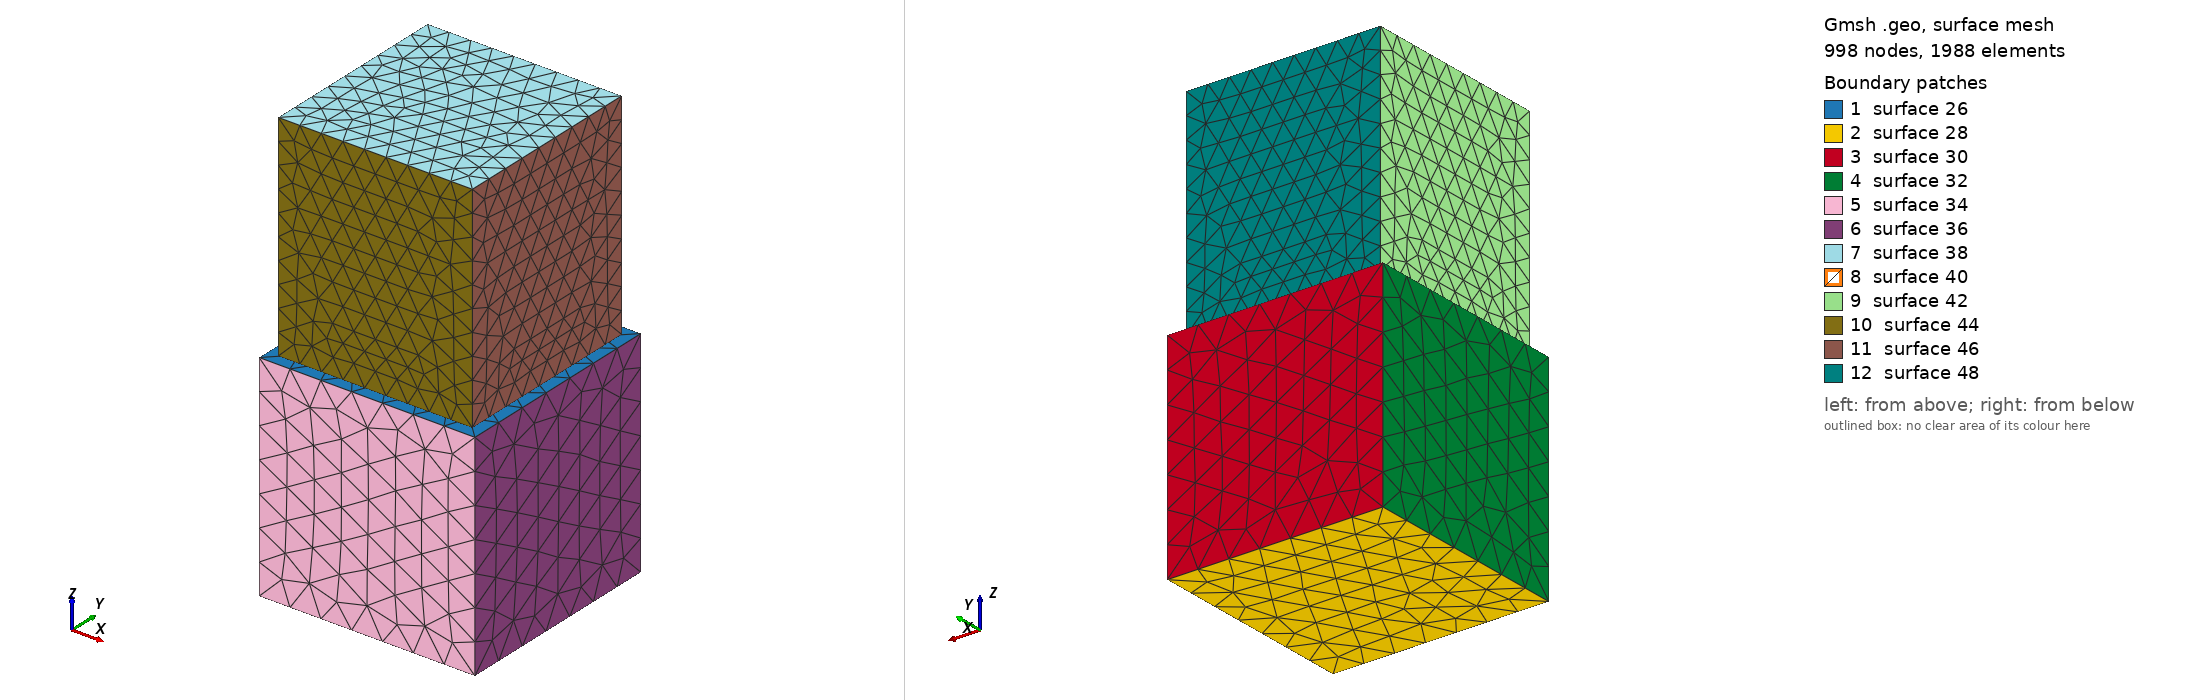

Gmsh geometry script, surface-meshed: 998 nodes, 1988 surface elements. Boundary patches (legend numbers): 1 surface 26, 2 surface 28, 3 surface 30, 4 surface 32, 5 surface 34, 6 surface 36, 7 surface 38, 8 surface 40, 9 surface 42, 10 surface 44, 11 surface 46, 12 surface 48. Left view from above one corner, right view from below the opposite corner. The script declares no physical surfaces, so the legend lists its geometric surfaces. The drawing asked Gmsh for element sizes between 1% and 20% of the model's largest extent; the script's own settings can give other sizes.

=== cubes.geo (drawn) ===
h  = 0.15;
h1 = 0.1;

Point(1) = {0, 0, 0, h};
Point(2) = {1, 0, 0, h};
Point(3) = {1, 1, 0, h};
Point(4) = {0, 1, 0, h};
Point(5) = {0, 0, 1, h};
Point(6) = {1, 0, 1, h};
Point(7) = {1, 1, 1, h};
Point(8) = {0, 1, 1, h};

Point(9)  = {0.05, 0.05, 1.001, h1};
Point(10) = {0.95, 0.05, 1.001, h1};
Point(11) = {0.95, 0.95, 1.001, h1};
Point(12) = {0.05, 0.95, 1.001, h1};
Point(13) = {0.05, 0.05, 2.001, h1};
Point(14) = {0.95, 0.05, 2.001, h1};
Point(15) = {0.95, 0.95, 2.001, h1};
Point(16) = {0.05, 0.95, 2.001, h1};

Line(1) = {5, 6};
Line(2) = {6, 7};
Line(3) = {7, 8};
Line(4) = {8, 5};
Line(5) = {1, 2};
Line(6) = {2, 3};
Line(7) = {3, 4};
Line(8) = {4, 1};
Line(9) = {5, 1};
Line(10) = {6, 2};
Line(11) = {7, 3};
Line(12) = {8, 4};
Line(13) = {13, 14};
Line(14) = {14, 15};
Line(15) = {15, 16};
Line(16) = {16, 13};
Line(17) = {9, 10};
Line(18) = {10, 11};
Line(19) = {11, 12};
Line(20) = {12, 9};
Line(21) = {13, 9};
Line(22) = {14, 10};
Line(23) = {15, 11};
Line(24) = {16, 12};


Line Loop(25) = {4, 1, 2, 3};
Plane Surface(26) = {25};
Line Loop(27) = {7, 8, 5, 6};
Plane Surface(28) = {27};
Line Loop(29) = {12, -7, -11, 3};
Plane Surface(30) = {29};
Line Loop(31) = {12, 8, -9, -4};
Plane Surface(32) = {31};
Line Loop(33) = {1, 10, -5, -9};
Plane Surface(34) = {33};
Line Loop(35) = {2, 11, -6, -10};
Plane Surface(36) = {35};
Line Loop(37) = {16, 13, 14, 15};
Plane Surface(38) = {37};
Line Loop(39) = {20, 17, 18, 19};
Plane Surface(40) = {39};
Line Loop(41) = {24, 20, -21, -16};
Plane Surface(42) = {41};
Line Loop(43) = {13, 22, -17, -21};
Plane Surface(44) = {43};
Line Loop(45) = {14, 23, -18, -22};
Plane Surface(46) = {45};
Line Loop(47) = {15, 24, -19, -23};
Plane Surface(48) = {47};
Surface Loop(49) = {32, 30, 28, 34, 26, 36};
Volume(50) = {49};
Surface Loop(51) = {42, 48, 38, 44, 46, 40};
Volume(52) = {51};
